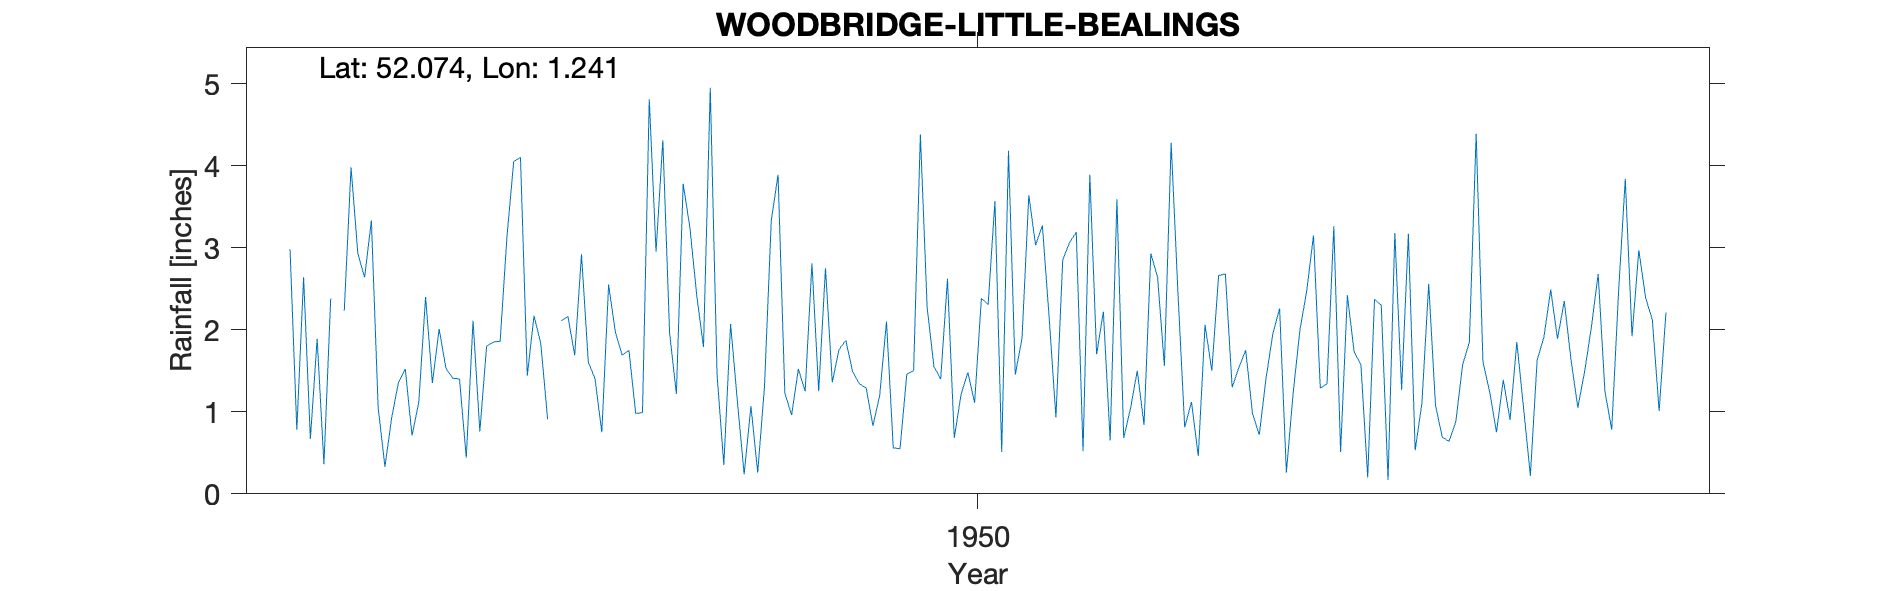

Values plotted in this chart, from the file beside it:
WOODBRIDGE-LITTLE-BEALINGS, , , , , , , , , , , , , , , , , , , , , , , 
Grid ref, TM222467, Long, 1.241, Lat, 52.07, Elevation, 110, ft, , , , , , , , , , , , , , , 
Station no, 1353/6, , , , , , , , , , , , , , , , , , , , , , 
, 1941, 1942, 1943, 1944, 1945, 1946, 1947, 1948, 1949, 1950, 1951, 1952, 1953, 1954, 1955, 1956, 1957, 1958, 1959, 1960, , , 
January, , 2.98, 3.33, 1.41, 2.17, 1.97, 2.42, 3.89, 1.34, 1.4, 1.9, 2.22, 0.81, 1.41, 2.42, 2.56, 0.9, 2.03, , , , , 
February, , 0.78, 1.05, 1.4, 1.83, 1.69, 1.79, 1.23, 1.29, 2.62, 3.64, 0.65, 1.12, 1.95, 1.73, 1.08, 1.85, 2.68, , , , , 
March, , 2.64, 0.33, 0.44, 0.91, 1.75, 4.95, 0.96, 0.83, 0.68, 3.03, 3.59, 0.46, 2.26, 1.57, 0.69, 1.04, 1.25, , , , , 
April, , 0.67, 0.93, 2.11, , 0.98, 1.46, 1.52, 1.2, 1.21, 3.27, 0.68, 2.06, 0.26, 0.2, 0.64, 0.22, 0.78, , , , , 
May, , 1.89, 1.36, 0.76, 2.11, 0.99, 0.35, 1.25, 2.1, 1.48, 2.15, 1.04, 1.5, 1.23, 2.37, 0.88, 1.63, 2.44, , , , , 
June, , 0.36, 1.52, 1.8, 2.16, 4.81, 2.07, 2.81, 0.56, 1.11, 0.93, 1.5, 2.66, 2, 2.3, 1.57, 1.91, 3.84, , , , , 
July, , 2.38, 0.71, 1.85, 1.69, 2.95, 1.13, 1.25, 0.55, 2.38, 2.85, 0.84, 2.68, 2.47, 0.17, 1.85, 2.49, 1.92, , , , , 
August, , , 1.12, 1.86, 2.92, 4.31, 0.24, 2.75, 1.46, 2.31, 3.06, 2.93, 1.3, 3.15, 3.18, 4.39, 1.89, 2.97, , , , , 
September, , 2.23, 2.4, 3.13, 1.61, 1.96, 1.07, 1.36, 1.5, 3.57, 3.19, 2.64, 1.54, 1.29, 1.27, 1.61, 2.35, 2.39, , , , , 
October, , 3.98, 1.35, 4.05, 1.4, 1.22, 0.26, 1.76, 4.38, 0.51, 0.52, 1.56, 1.75, 1.34, 3.17, 1.24, 1.63, 2.12, , , , , 
November, , 2.93, 2.01, 4.1, 0.75, 3.78, 1.31, 1.87, 2.27, 4.18, 3.89, 4.28, 0.98, 3.26, 0.53, 0.75, 1.05, 1.01, , , , , 
December, , 2.64, 1.53, 1.44, 2.55, 3.24, 3.33, 1.49, 1.55, 1.45, 1.7, 2.45, 0.72, 0.51, 1.11, 1.39, 1.49, 2.21, , , , , 
Total, , , 17.64, 24.35, , 29.65, 20.38, 22.14, 19.03, 22.9, 30.13, 24.38, 17.58, 21.13, 20.02, 18.65, 18.45, 25.64, , , , , 
1942 Aug estimated, , , , , , , , , , , , , , , , , , , , , , , 
1945 Apr estimated, , , , , , , , , , , , , , , , , , , , , , , 
1954 Total IDR, , , , , , , , , , , , , , , , , , , , , , , 
